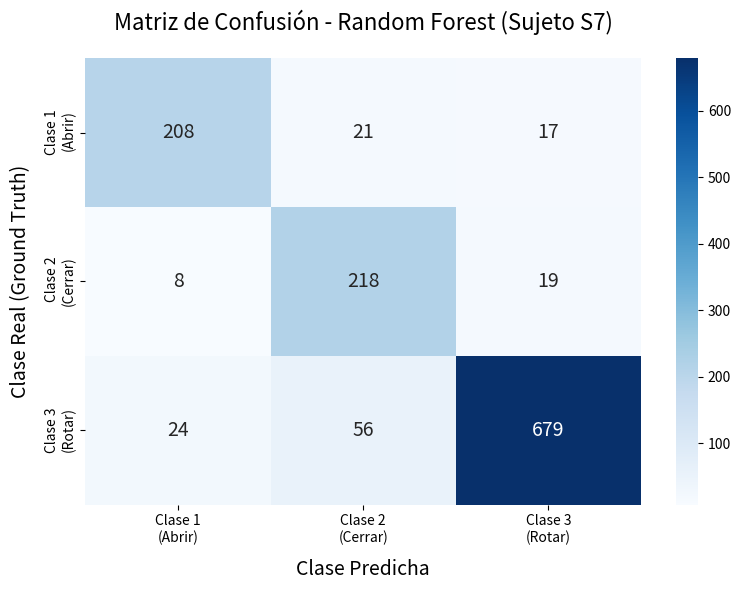

The matplotlib source for this figure:
import matplotlib.pyplot as plt
import seaborn as sns
import numpy as np

# Matriz de confusión obtenida del modelo Random Forest para S7
cm = np.array([
    [208,  21,  17],
    [  8, 218,  19],
    [ 24,  56, 679]
])

# Etiquetas de las clases
class_names = ['Clase 1\n(Abrir)', 'Clase 2\n(Cerrar)', 'Clase 3\n(Rotar)']

# Crear figura
plt.figure(figsize=(8, 6))

# Crear heatmap con seaborn
sns.heatmap(cm, annot=True, fmt='d', cmap='Blues', 
            xticklabels=class_names, yticklabels=class_names,
            annot_kws={"size": 14})

# Añadir títulos y etiquetas
plt.title('Matriz de Confusión - Random Forest (Sujeto S7)', fontsize=16, pad=20)
plt.xlabel('Clase Predicha', fontsize=14, labelpad=10)
plt.ylabel('Clase Real (Ground Truth)', fontsize=14, labelpad=10)

# Ajustar márgenes
plt.tight_layout()

# Guardar la imagen
output_path = 'matriz_confusion.png'
plt.savefig(output_path, dpi=300, bbox_inches='tight')

print(f"Matriz de confusión guardada exitosamente en: {output_path}")
